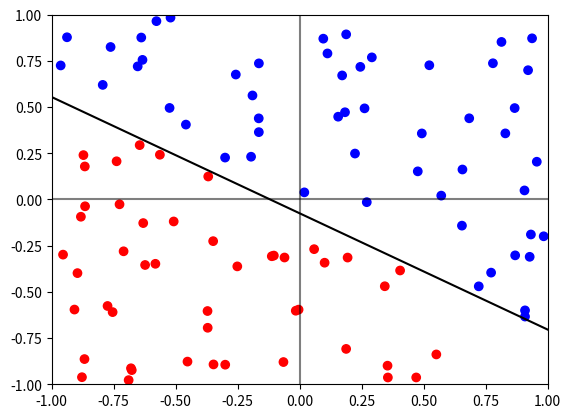

Python code for this plot:
import matplotlib.pyplot as plt
import numpy

SAMPLES = 100
numpy.random.seed()

p1 = [numpy.random.uniform(-1, 1), numpy.random.uniform(-1, 1)]
p2 = [numpy.random.uniform(-1, 1), numpy.random.uniform(-1, 1)]

slope = (p2[1]-p1[1])/(p2[0]-p1[0])
intercept = p2[1] - slope*p2[0]
line = [p2[0] * p1[1] - p2[1] * p1[0], p2[1] - p1[1], p1[0] - p2[0]]


xc = numpy.random.uniform(-1, 1, SAMPLES)
yc = numpy.random.uniform(-1, 1, SAMPLES)

dot = numpy.sign(numpy.dot(line, [numpy.ones(SAMPLES), xc, yc]))
cmap = plt.get_cmap('bwr')
colors = cmap(dot)

plt.scatter(xc, yc, c=colors)
plt.plot([-1,1], [intercept - slope,intercept + slope], c='k')
plt.axis([-1, 1, -1, 1])
plt.axvline(0, c='k', alpha=0.5)
plt.axhline(0, c='k', alpha=0.5)
plt.show()